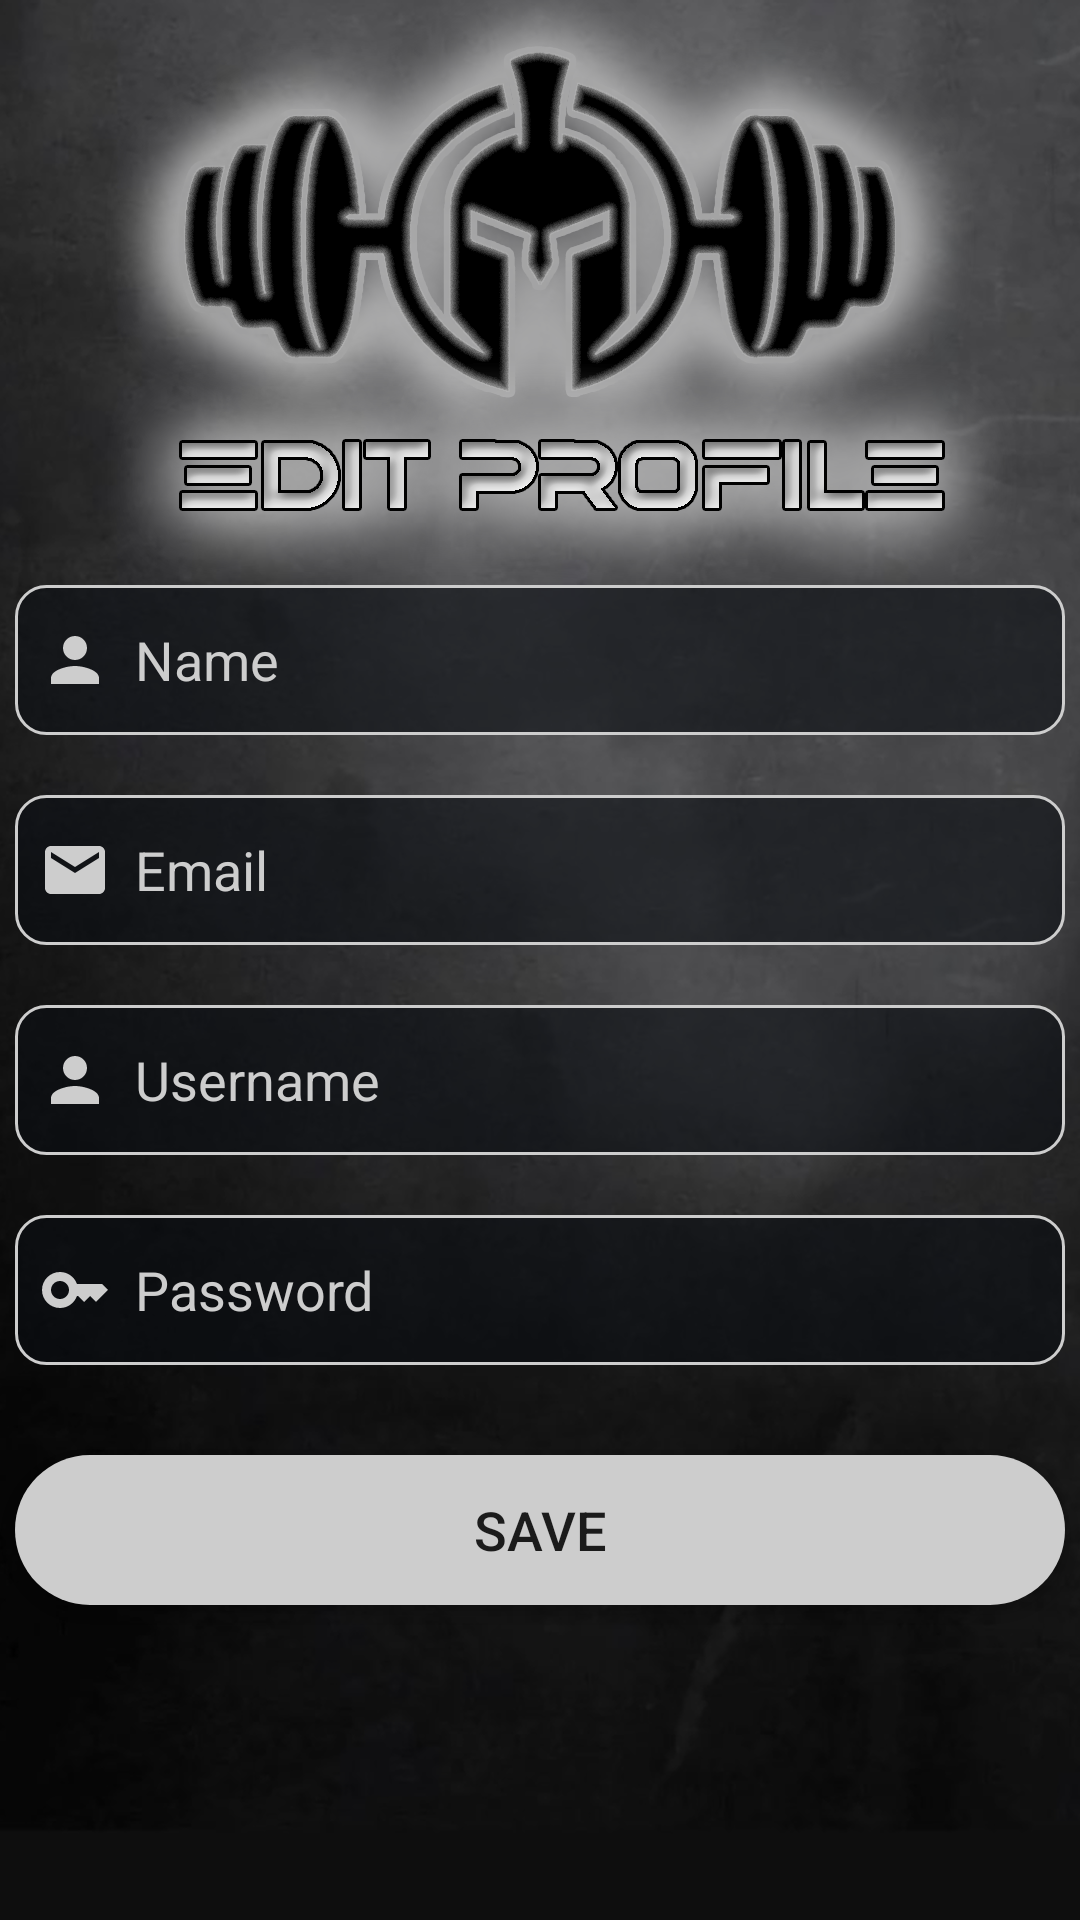

The Android layout XML behind this screen, and the referenced resources:
<!-- AndroidManifest.xml: application theme Theme.SpartanFitness -->
<!-- res/layout/activity_edit_profile.xml -->
<?xml version="1.0" encoding="utf-8"?>
<LinearLayout
    xmlns:android="http://schemas.android.com/apk/res/android"
    xmlns:app="http://schemas.android.com/apk/res-auto"
    xmlns:tools="http://schemas.android.com/tools"
    android:layout_width="match_parent"
    android:layout_height="match_parent"
    android:orientation="vertical"
    android:gravity="center"
    android:background="@drawable/editprofilebkg"
    tools:context=".EditProfileActivity">

            <EditText
                android:id="@+id/editName"
                android:layout_width="wrap_content"
                android:layout_height="50dp"
                android:width="350dp"
                android:layout_marginTop="90dp"
                android:background="@drawable/edit_text_field"
                android:drawableLeft="@drawable/et_username"
                android:drawablePadding="8dp"
                android:hint="Name"
                android:padding="8dp"
                android:textColor="@color/profile_grey"
                android:textColorHint="@color/profile_grey" />

            <EditText
                android:id="@+id/editEmail"
                android:layout_width="wrap_content"
                android:layout_height="50dp"
                android:width="350dp"
                android:layout_marginTop="20dp"
                android:background="@drawable/edit_text_field"
                android:drawableLeft="@drawable/et_email"
                android:drawablePadding="8dp"
                android:hint="Email"
                android:padding="8dp"
                android:textColor="@color/profile_grey"
                android:textColorHint="@color/profile_grey" />

            <EditText
                android:id="@+id/editUsername"
                android:layout_width="wrap_content"
                android:layout_height="50dp"
                android:width="350dp"
                android:layout_marginTop="20dp"
                android:background="@drawable/edit_text_field"
                android:drawableLeft="@drawable/et_username"
                android:drawablePadding="8dp"
                android:hint="Username"
                android:padding="8dp"
                android:textColor="@color/profile_grey"
                android:textColorHint="@color/profile_grey" />

            <EditText
                android:id="@+id/editPassword"
                android:layout_width="wrap_content"
                android:layout_height="50dp"
                android:width="350dp"
                android:layout_marginTop="20dp"
                android:background="@drawable/edit_text_field"
                android:drawableLeft="@drawable/et_password"
                android:drawablePadding="8dp"
                android:hint="Password"
                android:padding="8dp"
                android:textColor="@color/profile_grey"
                android:textColorHint="@color/profile_grey" />

            <Button
                android:id="@+id/saveButton"
                android:layout_width="wrap_content"
                android:layout_height="50dp"
                android:width="350dp"
                android:layout_marginTop="30dp"
                android:background="@drawable/button"
                android:text="Save"
                android:textSize="18sp"
                app:cornerRadius="20dp" />
</LinearLayout>
<!-- resources referenced by this layout -->
<resources>
  <color name="profile_grey">#CDCDCD</color>
  <!-- drawable button (drawable) -->
  <?xml version="1.0" encoding="utf-8"?>
  <shape xmlns:android="http://schemas.android.com/apk/res/android">
      <solid android:color="@color/profile_grey"/>
      <corners android:radius="60dp"/>
  </shape>
  <!-- drawable edit_text_field (drawable) -->
  <?xml version="1.0" encoding="utf-8"?>
  <shape xmlns:android="http://schemas.android.com/apk/res/android">
      <solid android:color="#990b0e13"/>
      <stroke android:color="@color/profile_grey"/>
      <stroke android:width="1dp"/>
      <corners android:radius="10dp"/>
  </shape>
  <!-- drawable editprofilebkg: png bitmap (drawable, 645863 bytes) -->
  <!-- drawable et_email (drawable) -->
  <vector android:height="24dp" android:tint="@color/profile_grey"
      android:viewportHeight="24" android:viewportWidth="24"
      android:width="24dp" xmlns:android="http://schemas.android.com/apk/res/android">
      <path android:fillColor="@android:color/white" android:pathData="M20,4L4,4c-1.1,0 -1.99,0.9 -1.99,2L2,18c0,1.1 0.9,2 2,2h16c1.1,0 2,-0.9 2,-2L22,6c0,-1.1 -0.9,-2 -2,-2zM20,8l-8,5 -8,-5L4,6l8,5 8,-5v2z"/>
  </vector>
  <!-- drawable et_password (drawable) -->
  <vector android:height="24dp" android:tint="@color/profile_grey"
      android:viewportHeight="24" android:viewportWidth="24"
      android:width="24dp" xmlns:android="http://schemas.android.com/apk/res/android">
      <path android:fillColor="@android:color/white" android:pathData="M21,10h-8.35C11.83,7.67 9.61,6 7,6c-3.31,0 -6,2.69 -6,6s2.69,6 6,6c2.61,0 4.83,-1.67 5.65,-4H13l2,2l2,-2l2,2l4,-4.04L21,10zM7,15c-1.65,0 -3,-1.35 -3,-3c0,-1.65 1.35,-3 3,-3s3,1.35 3,3C10,13.65 8.65,15 7,15z"/>
  </vector>
  <!-- drawable et_username (drawable) -->
  <vector android:height="24dp" android:tint="@color/profile_grey"
      android:viewportHeight="24" android:viewportWidth="24"
      android:width="24dp" xmlns:android="http://schemas.android.com/apk/res/android">
      <path android:fillColor="@android:color/white" android:pathData="M12,12c2.21,0 4,-1.79 4,-4s-1.79,-4 -4,-4 -4,1.79 -4,4 1.79,4 4,4zM12,14c-2.67,0 -8,1.34 -8,4v2h16v-2c0,-2.66 -5.33,-4 -8,-4z"/>
  </vector>
  <style name="Theme.SpartanFitness" parent="Theme.AppCompat.Light.NoActionBar">
          
          <item name="colorPrimary">@color/purple_500</item>
          <item name="colorPrimaryVariant">@color/purple_700</item>
          <item name="colorOnPrimary">@color/white</item>
          
          <item name="colorSecondary">@color/teal_200</item>
          <item name="colorSecondaryVariant">@color/teal_700</item>
          <item name="colorOnSecondary">@color/black</item>
          
          <item name="android:statusBarColor">?attr/colorPrimaryVariant</item>
          
      </style>
  <color name="purple_500">#FF6200EE</color>
  <color name="purple_700">#FF3700B3</color>
  <color name="white">#FFFFFFFF</color>
  <color name="teal_200">#FF03DAC5</color>
  <color name="teal_700">#FF018786</color>
  <color name="black">#FF000000</color>
</resources>
